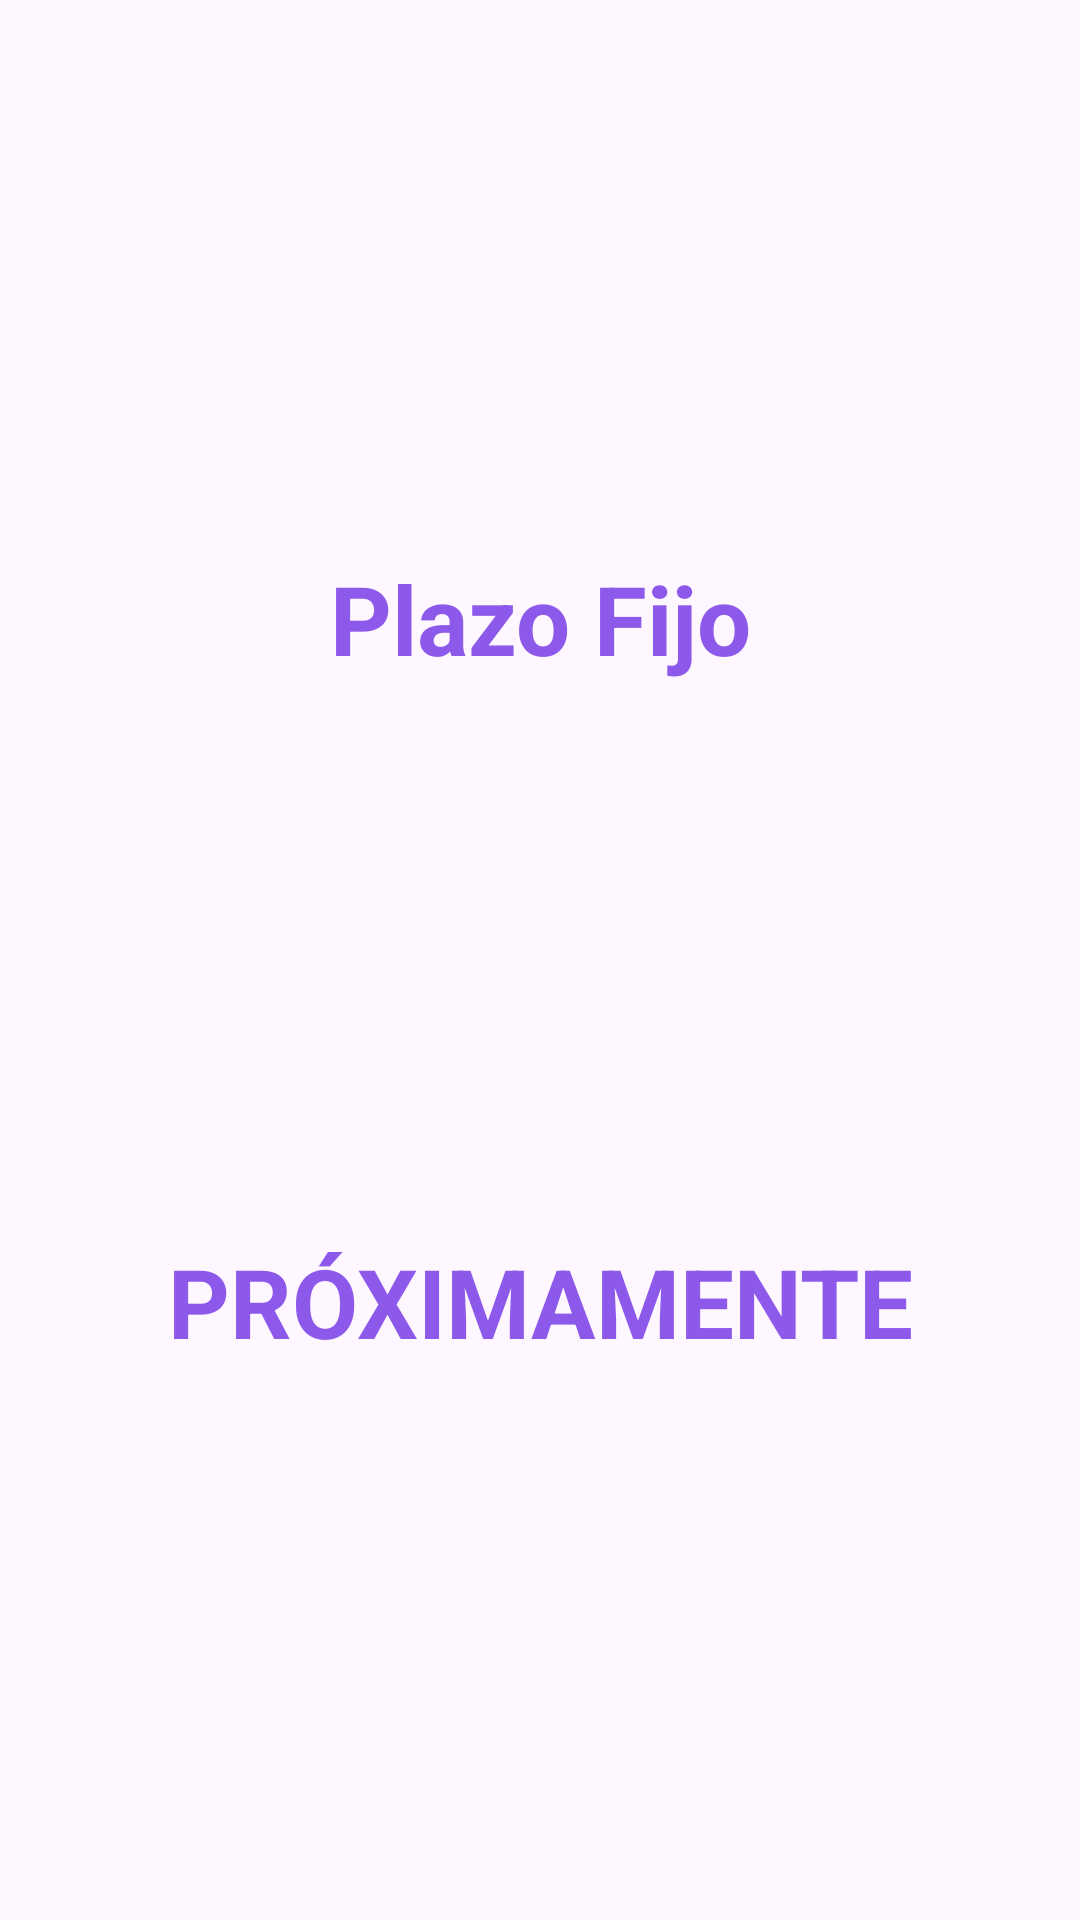

Android layout source for this screen:
<!-- AndroidManifest.xml: application theme Theme.FragmentsAndBottomNavView -->
<!-- res/layout/fragment_plazo_fijo.xml -->
<?xml version="1.0" encoding="utf-8"?>
<androidx.constraintlayout.widget.ConstraintLayout xmlns:android="http://schemas.android.com/apk/res/android"
    xmlns:tools="http://schemas.android.com/tools"
    android:layout_width="match_parent"
    android:layout_height="match_parent"
    xmlns:app="http://schemas.android.com/apk/res-auto"
    tools:context=".fragments.PlazoFijoFragment">

    <TextView
        android:id="@+id/tvTitlePlazoFijo"
        android:layout_width="match_parent"
        android:layout_height="wrap_content"
        android:textAlignment="center"
        android:text="Plazo Fijo"
        android:textStyle="bold"
        android:textColor="@color/violet"
        android:textSize="32sp"
        app:layout_constraintTop_toTopOf="parent"
        app:layout_constraintLeft_toLeftOf="parent"
        app:layout_constraintBottom_toTopOf="@id/tvTitleProximamente"
        app:layout_constraintRight_toRightOf="parent"
        />
    <TextView
        android:id="@+id/tvTitleProximamente"
        android:layout_width="match_parent"
        android:layout_height="wrap_content"
        android:textAlignment="center"
        android:text="PRÓXIMAMENTE"
        android:textStyle="bold"
        android:textColor="@color/violet"
        android:textSize="32sp"
        app:layout_constraintTop_toBottomOf="@+id/tvTitlePlazoFijo"
        app:layout_constraintLeft_toLeftOf="parent"
        app:layout_constraintBottom_toBottomOf="parent"
        app:layout_constraintRight_toRightOf="parent"
        />

</androidx.constraintlayout.widget.ConstraintLayout>
<!-- resources referenced by this layout -->
<resources>
  <color name="violet">#8D59EA</color>
  <style name="Theme.FragmentsAndBottomNavView" parent="Base.Theme.FragmentsAndBottomNavView" />
  <style name="Base.Theme.FragmentsAndBottomNavView" parent="Theme.Material3.DayNight.NoActionBar">
          
          
      </style>
</resources>
